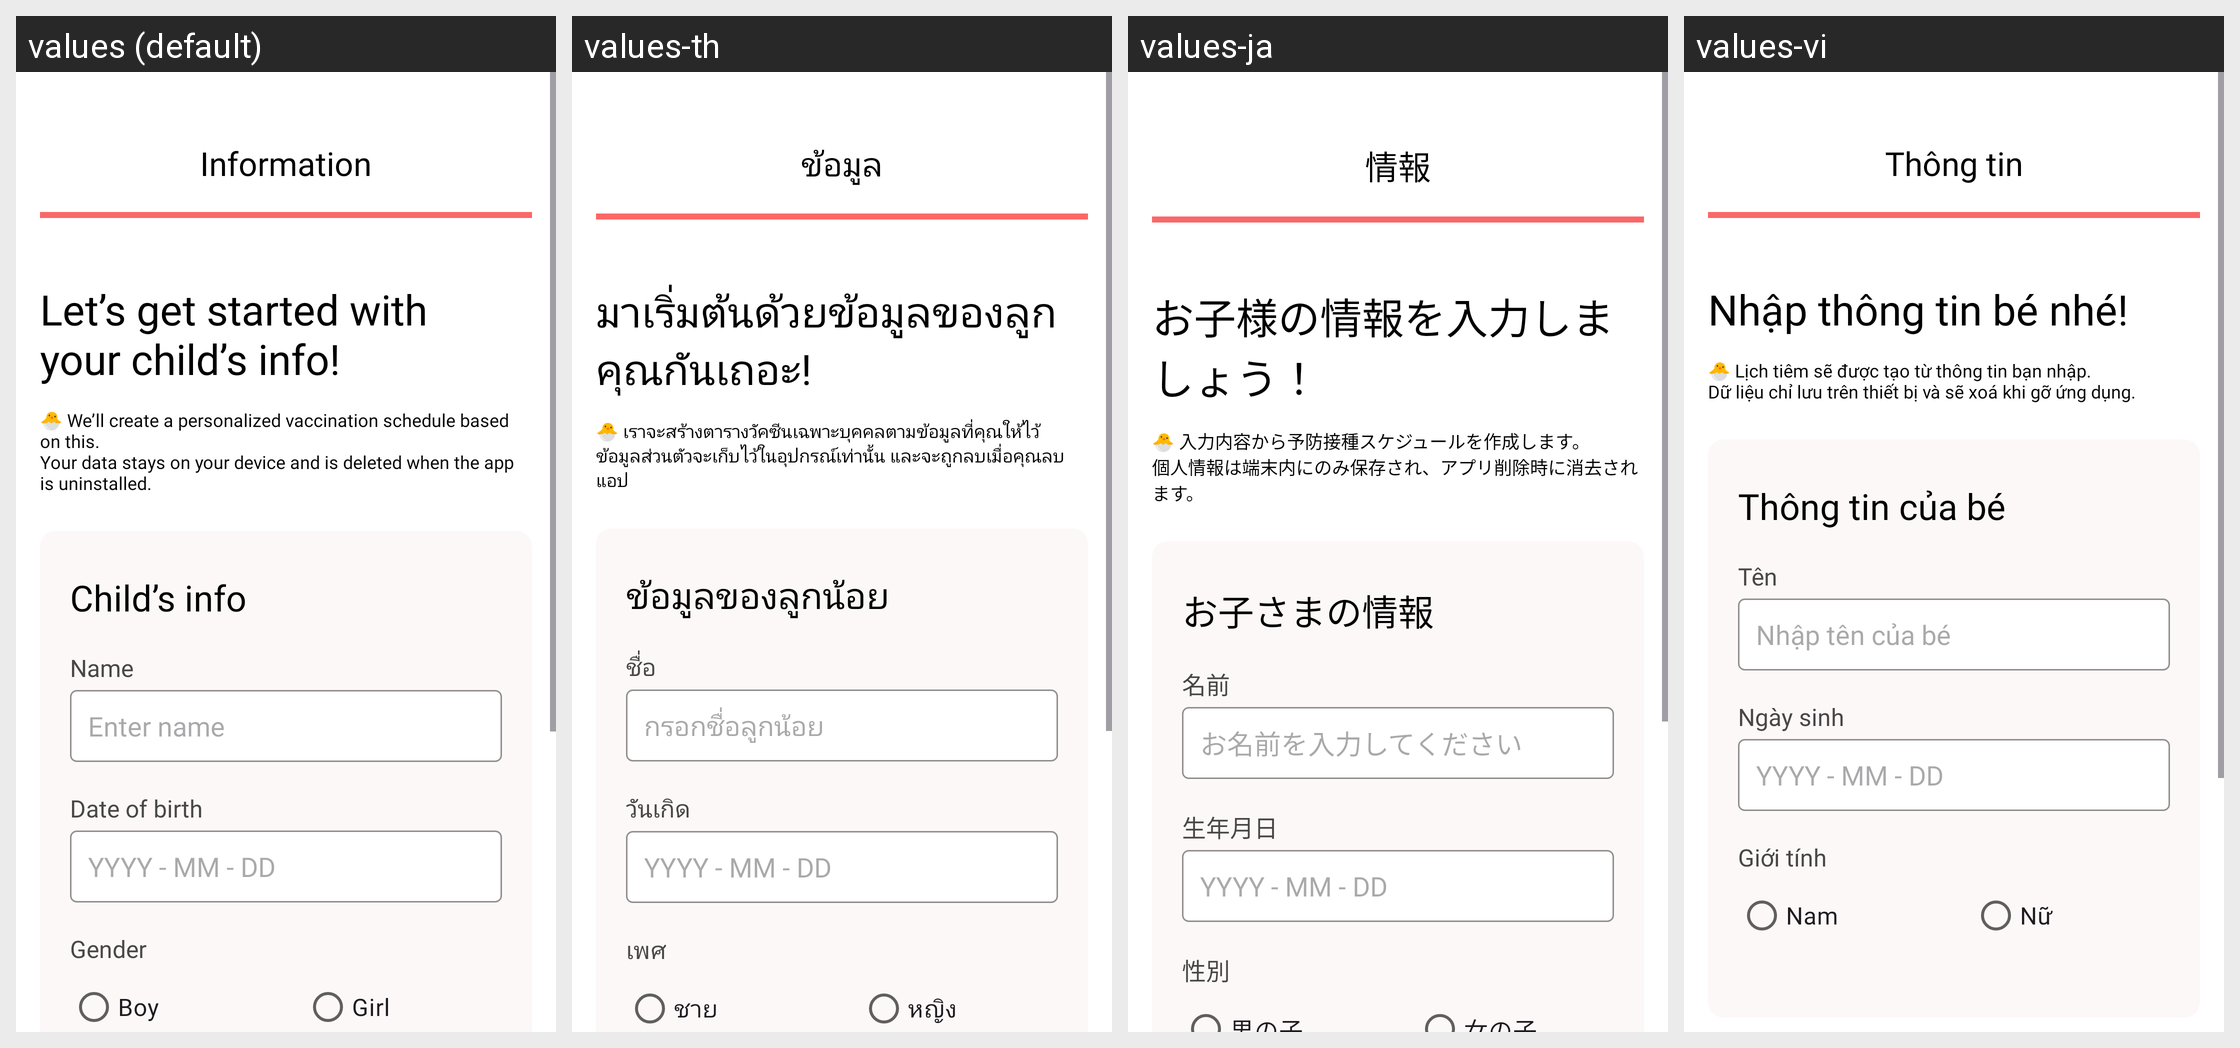

Translations of the strings shown on this Android screen, per locale in the grid:
Android screen res/layout/activity_onboarding_child.xml rendered under 4 locales, left to right: values (default), values-th, values-ja, values-vi. Device: Nexus 5 (rendered at 1080×1920; each locale shown at half size, 540×960, under a caption strip naming it); theme Theme.Maro.
Other locales in the repository, not shown: values-ko, values-zh.
Strings drawn on this screen, with the default value and each locale's value (text and hints the layout hard-codes, and strings that could not be matched under every locale, appear in the picture but are not listed):

onboarding_header
  values: Information
  values-th: ข้อมูล
  values-ja: 情報
  values-vi: Thông tin

onboarding_title
  values: Let’s get started with
      your child’s info!
  values-th: มาเริ่มต้นด้วยข้อมูลของลูกคุณกันเถอะ!
  values-ja: お子様の情報を入力しましょう！
  values-vi: Nhập thông tin bé nhé!

onboarding_description
  values: 🐣 We’ll create a personalized vaccination schedule based on this.
      Your data stays on your device and is deleted when the app is uninstalled.
  values-th: 🐣 เราจะสร้างตารางวัคซีนเฉพาะบุคคลตามข้อมูลที่คุณให้ไว้
      ข้อมูลส่วนตัวจะเก็บไว้ในอุปกรณ์เท่านั้น และจะถูกลบเมื่อคุณลบแอป
  values-ja: 🐣 入力内容から予防接種スケジュールを作成します。
      個人情報は端末内にのみ保存され、アプリ削除時に消去されます。
  values-vi: 🐣 Lịch tiêm sẽ được tạo từ thông tin bạn nhập.
      Dữ liệu chỉ lưu trên thiết bị và sẽ xoá khi gỡ ứng dụng.

onboarding_child_info_title
  values: Child’s info
  values-th: ข้อมูลของลูกน้อย
  values-ja: お子さまの情報
  values-vi: Thông tin của bé

label_name
  values: Name
  values-th: ชื่อ
  values-ja: 名前
  values-vi: Tên

hint_child_name
  values: Enter name
  values-th: กรอกชื่อลูกน้อย
  values-ja: お名前を入力してください
  values-vi: Nhập tên của bé

label_birth
  values: Date of birth
  values-th: วันเกิด
  values-ja: 生年月日
  values-vi: Ngày sinh

label_gender
  values: Gender
  values-th: เพศ
  values-ja: 性別
  values-vi: Giới tính

gender_boy
  values: Boy
  values-th: ชาย
  values-ja: 男の子
  values-vi: Nam

gender_girl
  values: Girl
  values-th: หญิง
  values-ja: 女の子
  values-vi: Nữ
